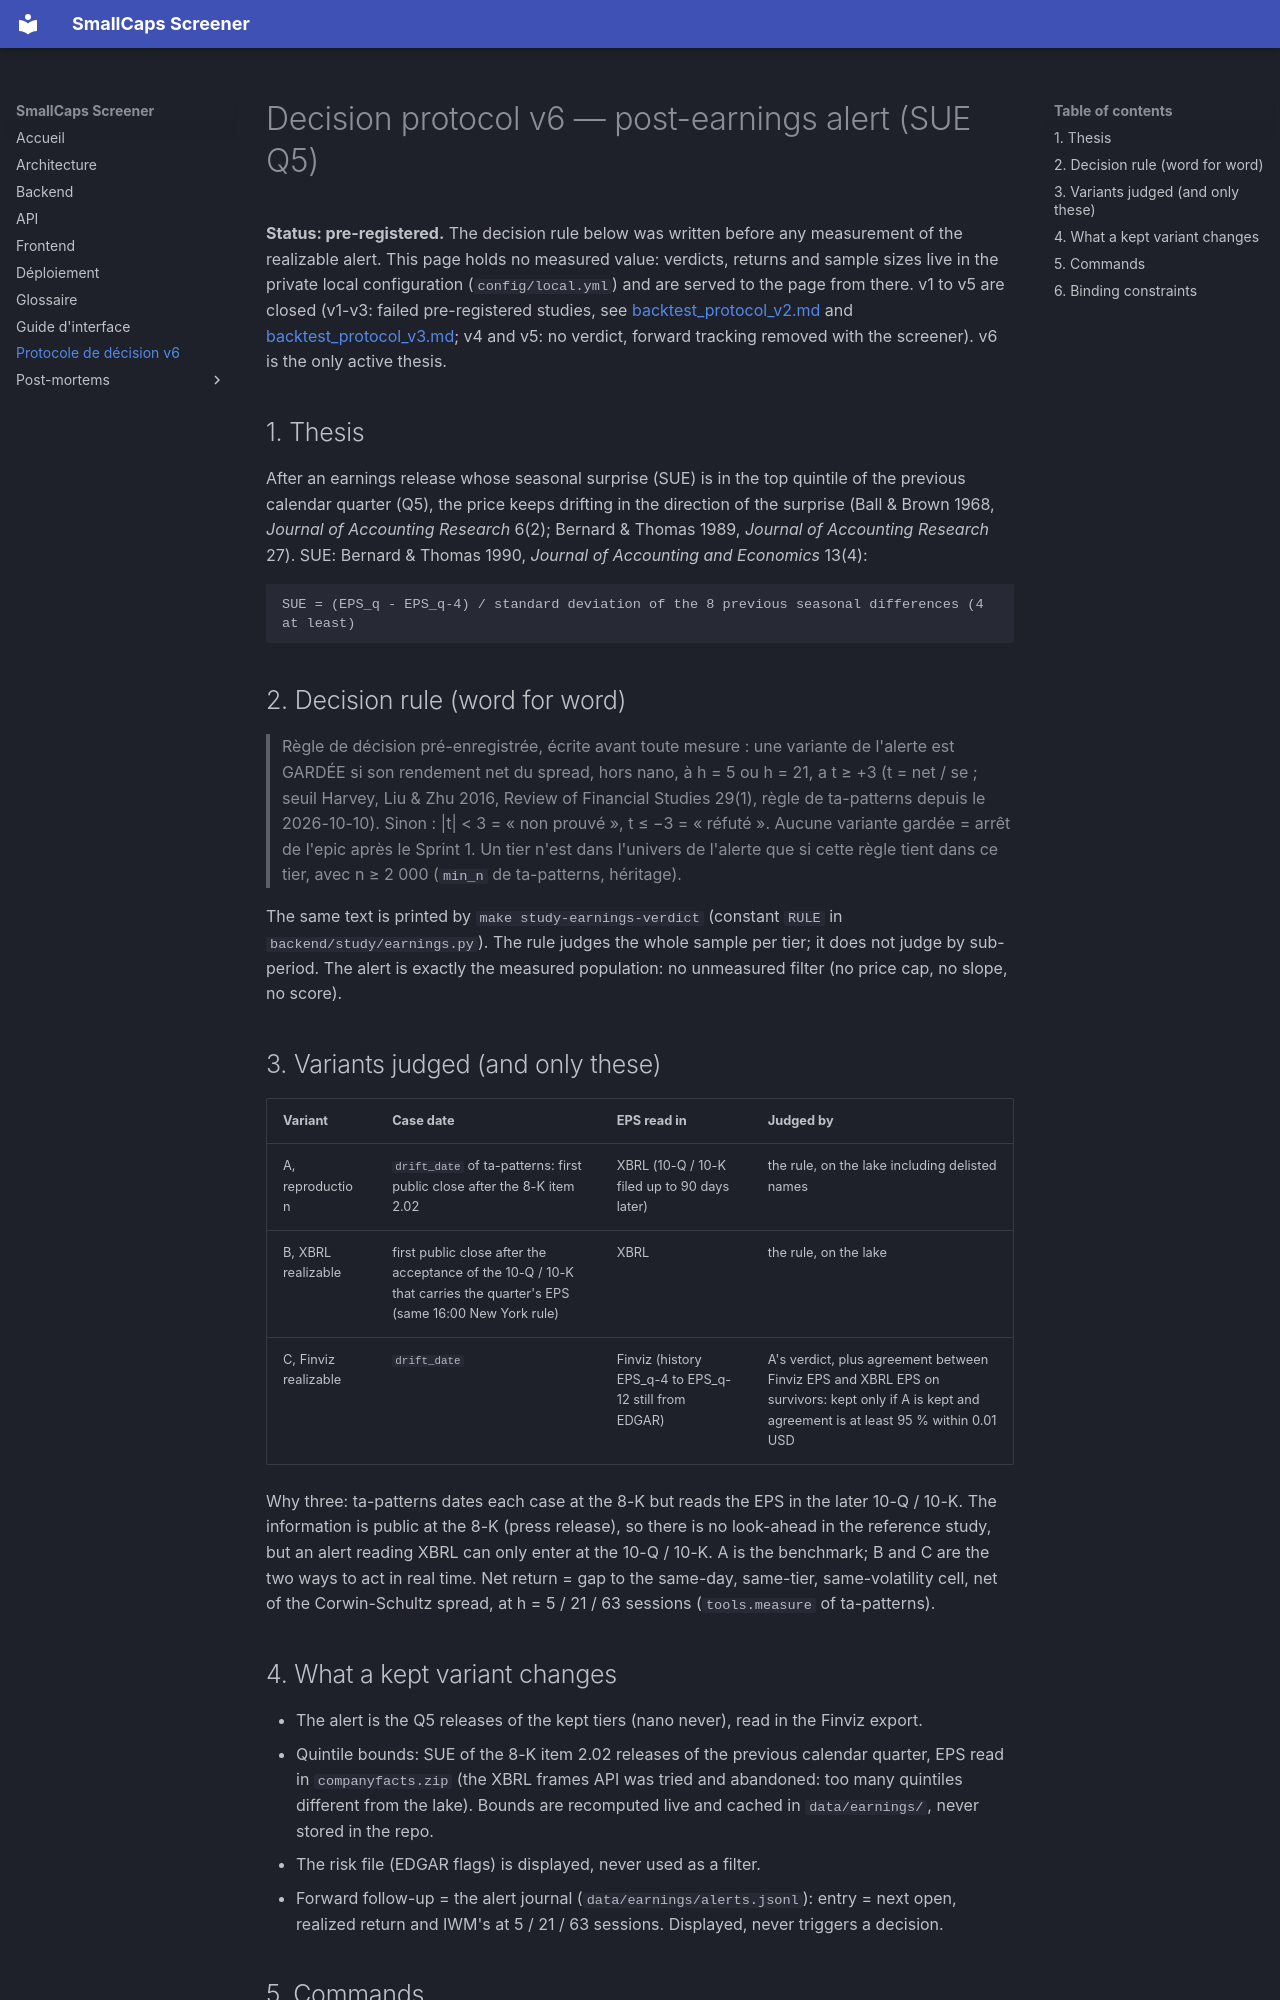

repository: patw47/smallcaps-screener · page: backtest_protocol_v6/index.html · generator: mkdocs

# Decision protocol v6 — post-earnings alert (SUE Q5)

**Status: pre-registered.** The decision rule below was written before any measurement of
the realizable alert. This page holds no measured value: verdicts, returns and sample sizes
live in the private local configuration (`config/local.yml`) and are served to the page from
there. v1 to v5 are closed (v1-v3: failed pre-registered studies, see
[backtest_protocol_v2.md](backtest_protocol_v2.md) and
[backtest_protocol_v3.md](backtest_protocol_v3.md); v4 and v5: no verdict, forward tracking
removed with the screener). v6 is the only active thesis.

## 1. Thesis

After an earnings release whose seasonal surprise (SUE) is in the top quintile of the
previous calendar quarter (Q5), the price keeps drifting in the direction of the surprise
(Ball & Brown 1968, *Journal of Accounting Research* 6(2); Bernard & Thomas 1989, *Journal of
Accounting Research* 27). SUE: Bernard & Thomas 1990, *Journal of Accounting and Economics*
13(4):

    SUE = (EPS_q - EPS_q-4) / standard deviation of the 8 previous seasonal differences (4 at least)

## 2. Decision rule (word for word)

> Règle de décision pré-enregistrée, écrite avant toute mesure : une variante de l'alerte est
> GARDÉE si son rendement net du spread, hors nano, à h = 5 ou h = 21, a t ≥ +3 (t = net / se ;
> seuil Harvey, Liu & Zhu 2016, Review of Financial Studies 29(1), règle de ta-patterns depuis
> le 2026-10-10). Sinon : |t| < 3 = « non prouvé », t ≤ −3 = « réfuté ». Aucune variante
> gardée = arrêt de l'epic après le Sprint 1. Un tier n'est dans l'univers de l'alerte que si
> cette règle tient dans ce tier, avec n ≥ 2 000 (`min_n` de ta-patterns, héritage).

The same text is printed by `make study-earnings-verdict` (constant `RULE` in
`backend/study/earnings.py`). The rule judges the whole sample per tier; it does not judge by
sub-period. The alert is exactly the measured population: no unmeasured filter (no price cap,
no slope, no score).

## 3. Variants judged (and only these)

| Variant | Case date | EPS read in | Judged by |
| --- | --- | --- | --- |
| A, reproduction | `drift_date` of ta-patterns: first public close after the 8-K item 2.02 | XBRL (10-Q / 10-K filed up to 90 days later) | the rule, on the lake including delisted names |
| B, XBRL realizable | first public close after the acceptance of the 10-Q / 10-K that carries the quarter's EPS (same 16:00 New York rule) | XBRL | the rule, on the lake |
| C, Finviz realizable | `drift_date` | Finviz (history EPS_q-4 to EPS_q-12 still from EDGAR) | A's verdict, plus agreement between Finviz EPS and XBRL EPS on survivors: kept only if A is kept and agreement is at least 95 % within 0.01 USD |

Why three: ta-patterns dates each case at the 8-K but reads the EPS in the later 10-Q / 10-K.
The information is public at the 8-K (press release), so there is no look-ahead in the
reference study, but an alert reading XBRL can only enter at the 10-Q / 10-K. A is the
benchmark; B and C are the two ways to act in real time. Net return = gap to the same-day,
same-tier, same-volatility cell, net of the Corwin-Schultz spread, at h = 5 / 21 / 63 sessions
(`tools.measure` of ta-patterns).
